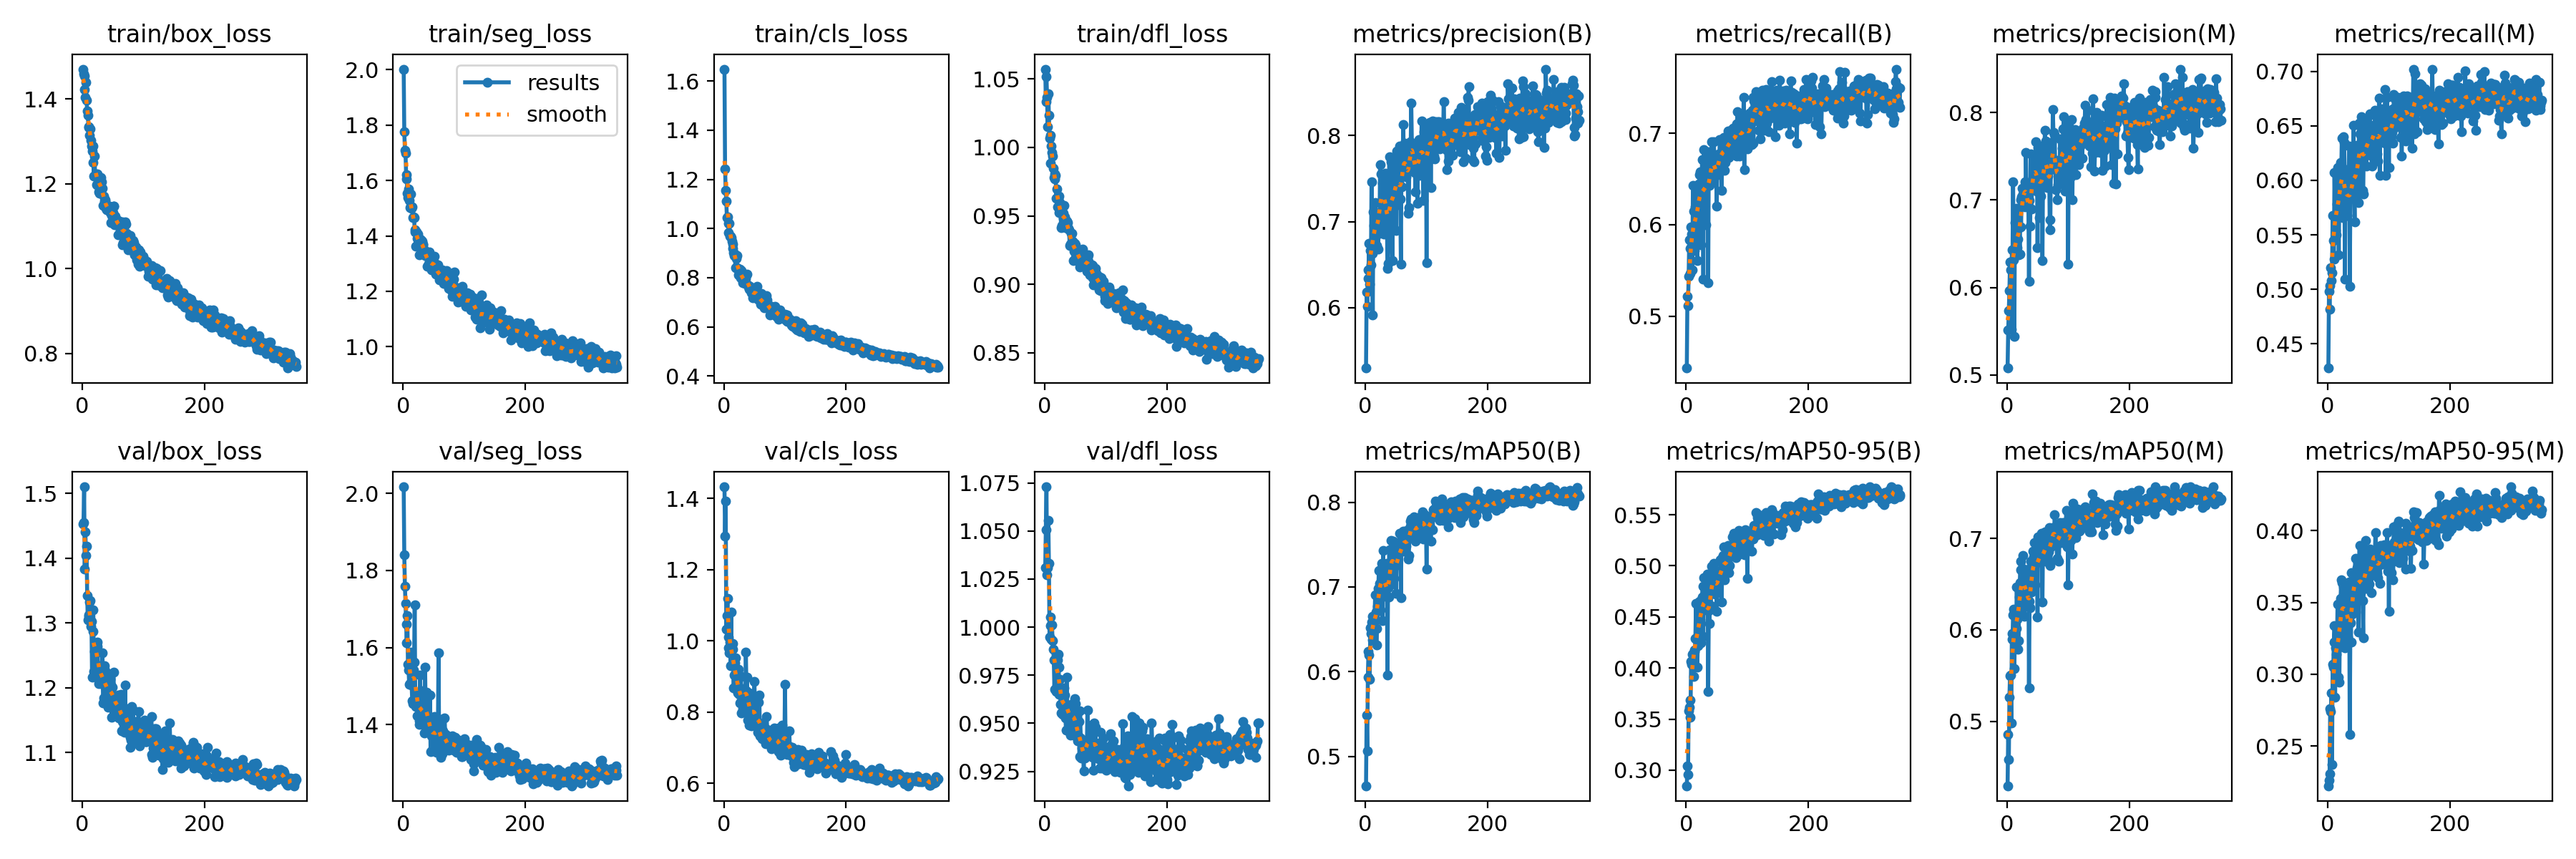

The data file committed next to this chart (first rows):
epoch, train/box_loss, train/seg_loss, train/cls_loss, train/dfl_loss, metrics/precision(B), metrics/recall(B), metrics/mAP50(B), metrics/mAP50-95(B), metrics/precision(M), metrics/recall(M), metrics/mAP50(M), metrics/mAP50-95(M), val/box_loss, val/seg_loss, val/cls_loss, val/dfl_loss, lr/pg0, lr/pg1, lr/pg2
1, 1.47, 2.002, 1.649, 1.057, 0.5299, 0.4435, 0.4652, 0.2848, 0.5078, 0.4276, 0.4296, 0.2223, 1.453, 2.017, 1.433, 1.031, 0.000472, 0.000472, 0.000472
2, 1.46, 1.776, 1.242, 1.033, 0.6182, 0.5215, 0.5487, 0.3043, 0.551, 0.498, 0.4853, 0.226, 1.455, 1.84, 1.294, 1.051, 0.0009464, 0.0009464, 0.0009464
3, 1.454, 1.71, 1.155, 1.052, 0.6015, 0.5114, 0.5064, 0.2958, 0.5735, 0.4816, 0.4579, 0.2308, 1.51, 1.758, 1.393, 1.073, 0.001419, 0.001419, 0.001419
4, 1.421, 1.698, 1.111, 1.037, 0.6342, 0.5441, 0.5938, 0.3578, 0.5967, 0.5033, 0.5267, 0.2759, 1.383, 1.715, 1.034, 1.027, 0.001421, 0.001421, 0.001421
5, 1.404, 1.622, 1.043, 1.015, 0.6439, 0.5834, 0.6236, 0.3617, 0.629, 0.5196, 0.55, 0.274, 1.44, 1.661, 1.07, 1.031, 0.001421, 0.001421, 0.001421
6, 1.439, 1.607, 1.047, 1.039, 0.675, 0.5466, 0.6197, 0.3689, 0.6204, 0.5077, 0.5502, 0.2867, 1.404, 1.612, 1.119, 1.056, 0.001418, 0.001418, 0.001418
7, 1.397, 1.553, 1.022, 1.024, 0.627, 0.5738, 0.5913, 0.3518, 0.5522, 0.515, 0.4985, 0.2371, 1.419, 1.683, 1.011, 1.033, 0.001415, 0.001415, 0.001415
8, 1.371, 1.539, 0.9839, 1.007, 0.6664, 0.5973, 0.6517, 0.4062, 0.6433, 0.568, 0.5963, 0.3067, 1.342, 1.557, 0.9802, 0.9947, 0.001412, 0.001412, 0.001412
9, 1.361, 1.57, 1.02, 1.009, 0.6501, 0.5895, 0.6453, 0.4038, 0.63, 0.545, 0.5898, 0.3047, 1.304, 1.542, 0.9673, 1.005, 0.001409, 0.001409, 0.001409
10, 1.335, 1.529, 0.969, 0.9886, 0.746, 0.5504, 0.6582, 0.4138, 0.7208, 0.5279, 0.616, 0.3226, 1.312, 1.505, 0.9959, 1.001, 0.001406, 0.001406, 0.001406
11, 1.332, 1.501, 0.9678, 1.001, 0.6631, 0.6426, 0.665, 0.4144, 0.6312, 0.6074, 0.6229, 0.3339, 1.31, 1.507, 0.9312, 0.9938, 0.001404, 0.001404, 0.001404
12, 1.314, 1.508, 0.9637, 0.9963, 0.5912, 0.6147, 0.6371, 0.3919, 0.5443, 0.5658, 0.5573, 0.2839, 1.332, 1.588, 1.081, 1.001, 0.001401, 0.001401, 0.001401
13, 1.33, 1.551, 0.9486, 0.9938, 0.7113, 0.5865, 0.6481, 0.4164, 0.6738, 0.554, 0.5952, 0.3184, 1.334, 1.509, 0.9314, 0.993, 0.001398, 0.001398, 0.001398
14, 1.303, 1.499, 0.9357, 0.9848, 0.6951, 0.5721, 0.6609, 0.4176, 0.6711, 0.5501, 0.6168, 0.3136, 1.295, 1.502, 0.976, 0.9885, 0.001395, 0.001395, 0.001395
15, 1.288, 1.505, 0.9205, 0.978, 0.6897, 0.6196, 0.6664, 0.4287, 0.6561, 0.5781, 0.6017, 0.3175, 1.303, 1.462, 0.9927, 0.9831, 0.001392, 0.001392, 0.001392
16, 1.276, 1.465, 0.9017, 0.9806, 0.7222, 0.6343, 0.6906, 0.463, 0.6903, 0.6119, 0.6467, 0.3488, 1.216, 1.455, 0.8687, 0.9677, 0.001389, 0.001389, 0.001389
17, 1.249, 1.468, 0.8908, 0.9771, 0.704, 0.6218, 0.6702, 0.4298, 0.6455, 0.5841, 0.6116, 0.3238, 1.287, 1.542, 0.904, 0.983, 0.001387, 0.001387, 0.001387
18, 1.288, 1.466, 0.8946, 0.9796, 0.7039, 0.5606, 0.6315, 0.4005, 0.6552, 0.5315, 0.5787, 0.298, 1.32, 1.562, 0.9389, 0.9833, 0.001384, 0.001384, 0.001384
19, 1.218, 1.423, 0.8393, 0.9628, 0.672, 0.6244, 0.6508, 0.4216, 0.6372, 0.5888, 0.5882, 0.2944, 1.226, 1.711, 0.9517, 0.9666, 0.001381, 0.001381, 0.001381
20, 1.265, 1.415, 0.8797, 0.9698, 0.6927, 0.6181, 0.677, 0.4471, 0.6687, 0.5889, 0.6357, 0.349, 1.256, 1.456, 0.8899, 0.9798, 0.001378, 0.001378, 0.001378
21, 1.219, 1.362, 0.8897, 0.9567, 0.6679, 0.6447, 0.6982, 0.4553, 0.6381, 0.6165, 0.6515, 0.3529, 1.255, 1.448, 0.882, 0.9829, 0.001375, 0.001375, 0.001375
22, 1.222, 1.415, 0.8409, 0.963, 0.7103, 0.6551, 0.7193, 0.4651, 0.7, 0.6052, 0.6752, 0.3659, 1.262, 1.468, 0.8624, 0.9858, 0.001372, 0.001372, 0.001372
23, 1.198, 1.391, 0.8357, 0.9522, 0.6862, 0.6575, 0.7041, 0.4474, 0.6692, 0.6387, 0.6658, 0.3639, 1.267, 1.422, 0.8545, 0.9793, 0.00137, 0.00137, 0.00137
24, 1.219, 1.406, 0.8112, 0.9643, 0.7662, 0.5779, 0.6731, 0.4244, 0.7035, 0.5657, 0.6225, 0.3213, 1.271, 1.474, 0.9212, 0.9652, 0.001367, 0.001367, 0.001367
25, 1.222, 1.381, 0.8322, 0.9597, 0.7555, 0.6345, 0.7213, 0.4618, 0.7135, 0.5956, 0.6502, 0.3392, 1.264, 1.447, 0.8502, 0.9729, 0.001364, 0.001364, 0.001364
26, 1.213, 1.381, 0.8339, 0.9528, 0.7104, 0.6713, 0.7189, 0.4696, 0.7068, 0.6401, 0.6815, 0.3608, 1.225, 1.409, 0.8258, 0.9598, 0.001361, 0.001361, 0.001361
27, 1.18, 1.332, 0.7983, 0.9417, 0.7213, 0.671, 0.7281, 0.48, 0.6936, 0.6348, 0.6667, 0.3598, 1.206, 1.401, 0.8281, 0.9553, 0.001358, 0.001358, 0.001358
28, 1.178, 1.388, 0.8284, 0.9431, 0.7444, 0.5404, 0.66, 0.4311, 0.7062, 0.5094, 0.6148, 0.3182, 1.208, 1.528, 0.9001, 0.9648, 0.001355, 0.001355, 0.001355
29, 1.211, 1.387, 0.819, 0.9522, 0.7524, 0.682, 0.7435, 0.4886, 0.7208, 0.6101, 0.6616, 0.3596, 1.234, 1.412, 0.7971, 0.9546, 0.001353, 0.001353, 0.001353
30, 1.215, 1.384, 0.7987, 0.9519, 0.6853, 0.6602, 0.6894, 0.4566, 0.6919, 0.5981, 0.6304, 0.3301, 1.23, 1.488, 0.8583, 0.9637, 0.00135, 0.00135, 0.00135
31, 1.19, 1.382, 0.7788, 0.9484, 0.7249, 0.6414, 0.7164, 0.4707, 0.7543, 0.568, 0.6545, 0.3551, 1.206, 1.4, 0.8098, 0.9563, 0.001347, 0.001347, 0.001347
32, 1.204, 1.367, 0.8039, 0.9577, 0.7563, 0.5999, 0.6975, 0.4627, 0.7119, 0.5675, 0.645, 0.3483, 1.229, 1.423, 0.867, 0.9682, 0.001344, 0.001344, 0.001344
33, 1.19, 1.371, 0.7786, 0.9492, 0.7344, 0.6694, 0.7165, 0.4597, 0.7069, 0.6011, 0.6355, 0.3257, 1.254, 1.427, 0.8272, 0.9649, 0.001341, 0.001341, 0.001341
34, 1.148, 1.34, 0.7824, 0.9415, 0.7295, 0.6595, 0.7218, 0.4848, 0.7065, 0.6084, 0.6592, 0.3555, 1.176, 1.407, 0.8263, 0.9527, 0.001339, 0.001339, 0.001339
35, 1.17, 1.35, 0.7769, 0.9467, 0.7278, 0.6752, 0.7275, 0.4921, 0.699, 0.6317, 0.6667, 0.3642, 1.184, 1.378, 0.7996, 0.9465, 0.001336, 0.001336, 0.001336
36, 1.159, 1.33, 0.7963, 0.9464, 0.6453, 0.5369, 0.5958, 0.377, 0.6071, 0.5026, 0.5365, 0.2582, 1.234, 1.549, 0.9687, 0.9742, 0.001333, 0.001333, 0.001333
37, 1.159, 1.336, 0.8122, 0.9455, 0.6511, 0.6799, 0.6987, 0.4564, 0.6995, 0.584, 0.6316, 0.3357, 1.21, 1.437, 0.8604, 0.9596, 0.00133, 0.00133, 0.00133
38, 1.161, 1.339, 0.813, 0.9451, 0.6859, 0.6432, 0.6883, 0.4437, 0.6702, 0.5832, 0.6239, 0.3225, 1.226, 1.484, 0.8981, 0.9591, 0.001327, 0.001327, 0.001327
39, 1.143, 1.292, 0.7695, 0.9408, 0.7753, 0.6705, 0.7436, 0.4883, 0.7526, 0.6132, 0.6753, 0.3707, 1.176, 1.41, 0.7778, 0.9462, 0.001324, 0.001324, 0.001324
40, 1.138, 1.328, 0.7625, 0.94, 0.7309, 0.6466, 0.7014, 0.4608, 0.6896, 0.6017, 0.6415, 0.3419, 1.214, 1.389, 0.8214, 0.9588, 0.001321, 0.001321, 0.001321
41, 1.139, 1.294, 0.7525, 0.9282, 0.6892, 0.6608, 0.7263, 0.4847, 0.7141, 0.5852, 0.6652, 0.3658, 1.194, 1.425, 0.8549, 0.9537, 0.001319, 0.001319, 0.001319
42, 1.141, 1.298, 0.7651, 0.9296, 0.7693, 0.6908, 0.755, 0.4995, 0.7246, 0.6505, 0.686, 0.3691, 1.17, 1.406, 0.7637, 0.9437, 0.001316, 0.001316, 0.001316
43, 1.144, 1.342, 0.7633, 0.9373, 0.7388, 0.6626, 0.7416, 0.4856, 0.7393, 0.5932, 0.6795, 0.3643, 1.217, 1.383, 0.798, 0.9598, 0.001313, 0.001313, 0.001313
44, 1.137, 1.31, 0.7556, 0.9301, 0.6551, 0.6543, 0.7154, 0.4816, 0.7295, 0.5619, 0.6676, 0.3576, 1.186, 1.476, 0.8498, 0.9554, 0.00131, 0.00131, 0.00131
45, 1.146, 1.294, 0.7394, 0.9375, 0.7493, 0.6907, 0.7542, 0.5022, 0.7427, 0.6317, 0.6951, 0.381, 1.198, 1.33, 0.7622, 0.9495, 0.001307, 0.001307, 0.001307
46, 1.132, 1.279, 0.7496, 0.9315, 0.7396, 0.6768, 0.7359, 0.4766, 0.736, 0.5964, 0.6494, 0.3433, 1.213, 1.381, 0.7766, 0.9555, 0.001305, 0.001305, 0.001305
47, 1.109, 1.295, 0.7192, 0.9176, 0.7179, 0.6555, 0.7103, 0.4721, 0.7665, 0.5833, 0.6731, 0.3697, 1.204, 1.372, 0.8085, 0.9583, 0.001302, 0.001302, 0.001302
48, 1.125, 1.294, 0.7268, 0.9244, 0.7482, 0.6542, 0.7303, 0.4951, 0.7099, 0.6324, 0.683, 0.374, 1.154, 1.334, 0.7853, 0.9462, 0.001299, 0.001299, 0.001299
49, 1.132, 1.317, 0.745, 0.9302, 0.7657, 0.6542, 0.7293, 0.4891, 0.747, 0.61, 0.6791, 0.3664, 1.201, 1.392, 0.798, 0.9628, 0.001296, 0.001296, 0.001296
50, 1.132, 1.298, 0.7365, 0.927, 0.6894, 0.6201, 0.6927, 0.4555, 0.6451, 0.5795, 0.6143, 0.3293, 1.183, 1.397, 0.8854, 0.9449, 0.001293, 0.001293, 0.001293
51, 1.147, 1.327, 0.7369, 0.9289, 0.7822, 0.6724, 0.7325, 0.4833, 0.7598, 0.6523, 0.7016, 0.3706, 1.224, 1.42, 0.7986, 0.9602, 0.00129, 0.00129, 0.00129
52, 1.148, 1.3, 0.7528, 0.9245, 0.7601, 0.663, 0.7265, 0.486, 0.7617, 0.6306, 0.6978, 0.3899, 1.178, 1.367, 0.7737, 0.9432, 0.001288, 0.001288, 0.001288
53, 1.103, 1.275, 0.7234, 0.9174, 0.7195, 0.677, 0.7332, 0.4901, 0.6797, 0.6429, 0.6744, 0.361, 1.162, 1.363, 0.7618, 0.9461, 0.001285, 0.001285, 0.001285
54, 1.124, 1.263, 0.7647, 0.9255, 0.7622, 0.669, 0.7393, 0.4909, 0.7178, 0.6278, 0.6755, 0.3566, 1.164, 1.382, 0.7601, 0.9409, 0.001282, 0.001282, 0.001282
55, 1.111, 1.27, 0.7346, 0.921, 0.7392, 0.6934, 0.7461, 0.4915, 0.7046, 0.6584, 0.6817, 0.3635, 1.169, 1.329, 0.7634, 0.9435, 0.001279, 0.001279, 0.001279
56, 1.115, 1.274, 0.7124, 0.9241, 0.7875, 0.6918, 0.7633, 0.5057, 0.7617, 0.6297, 0.7055, 0.3889, 1.186, 1.344, 0.7441, 0.9509, 0.001276, 0.001276, 0.001276
57, 1.113, 1.296, 0.7176, 0.9129, 0.7261, 0.6634, 0.7432, 0.4909, 0.7516, 0.591, 0.6815, 0.3512, 1.175, 1.382, 0.8276, 0.9326, 0.001273, 0.001273, 0.001273
58, 1.08, 1.259, 0.7084, 0.9185, 0.6503, 0.6374, 0.687, 0.4645, 0.6311, 0.5877, 0.6303, 0.3253, 1.189, 1.587, 0.8482, 0.9566, 0.001271, 0.001271, 0.001271
59, 1.113, 1.242, 0.7143, 0.9176, 0.7655, 0.6896, 0.7551, 0.508, 0.7324, 0.6377, 0.7003, 0.3805, 1.168, 1.35, 0.7327, 0.9424, 0.001268, 0.001268, 0.001268
60, 1.102, 1.254, 0.692, 0.9155, 0.7404, 0.6922, 0.7578, 0.5102, 0.7351, 0.6288, 0.6833, 0.3678, 1.153, 1.342, 0.7473, 0.9318, 0.001265, 0.001265, 0.001265
... 290 more rows
